Dataset: dataset_bg_removed (GitHub, shrinidhi0811/leaflookalike-detector). Classes: alpinia galanga, azadirachta indica, basella alba, jasminum, mentha, murraya koenigii, nerium oleander, plectranthus amboinicus, syzygium jambos, trigonella foenum graecum.

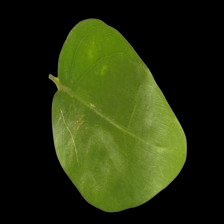
Label: jasminum

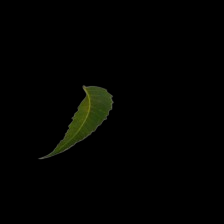
Label: azadirachta indica

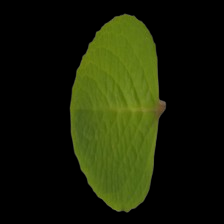
Label: plectranthus amboinicus

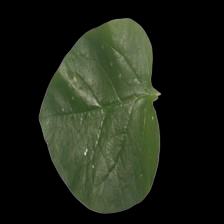
Label: basella alba

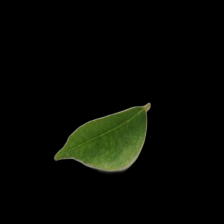
Label: murraya koenigii

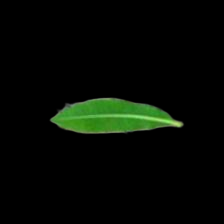
Label: alpinia galanga
